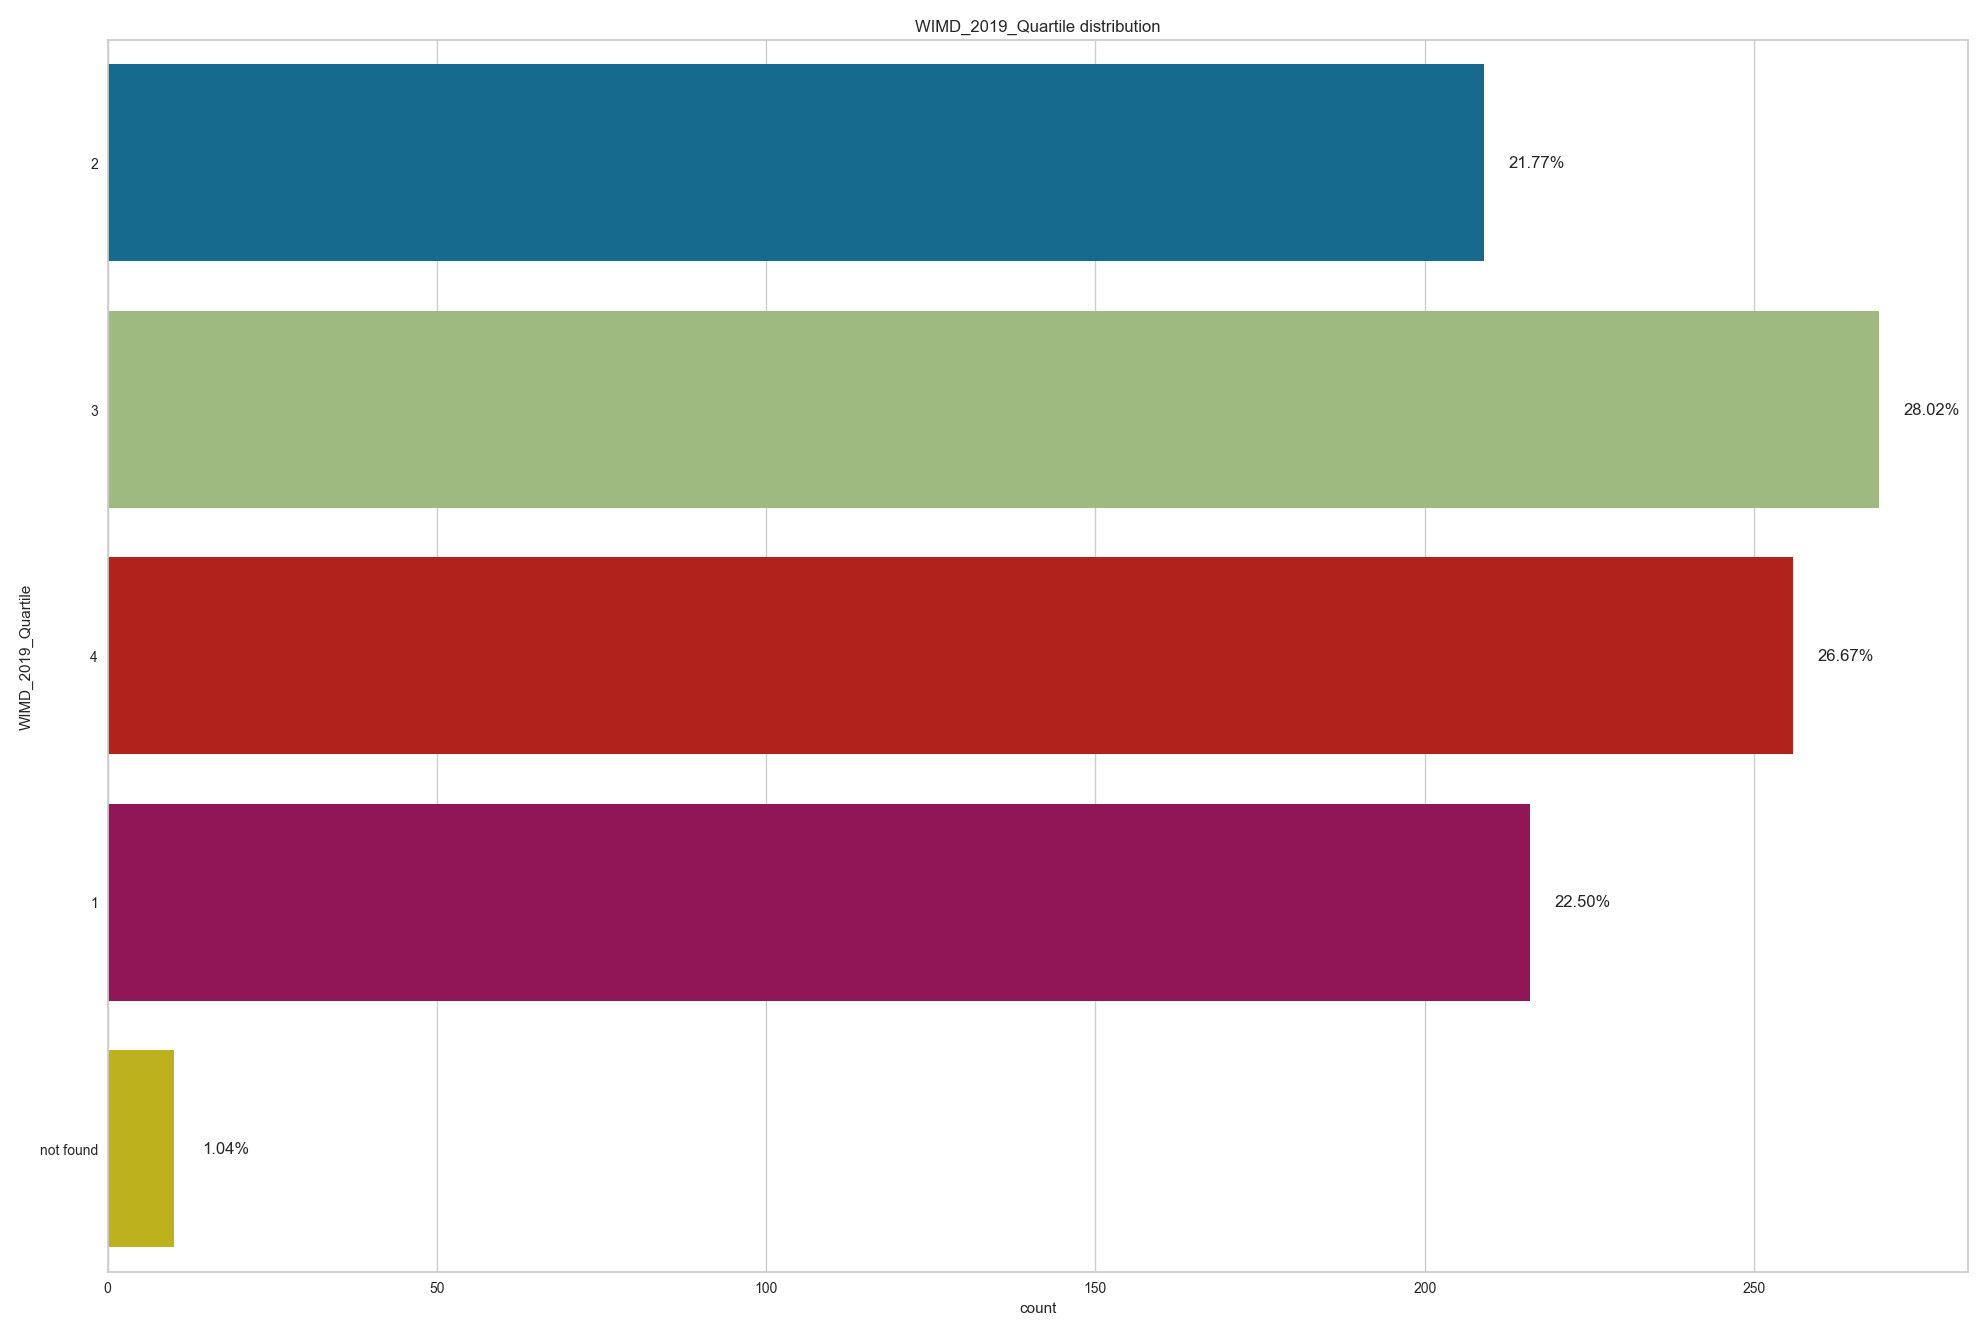

The data file committed next to this chart (first rows):
, WIMD_2019_Quartile
3, 269
4, 256
1, 216
2, 209
not found, 10
